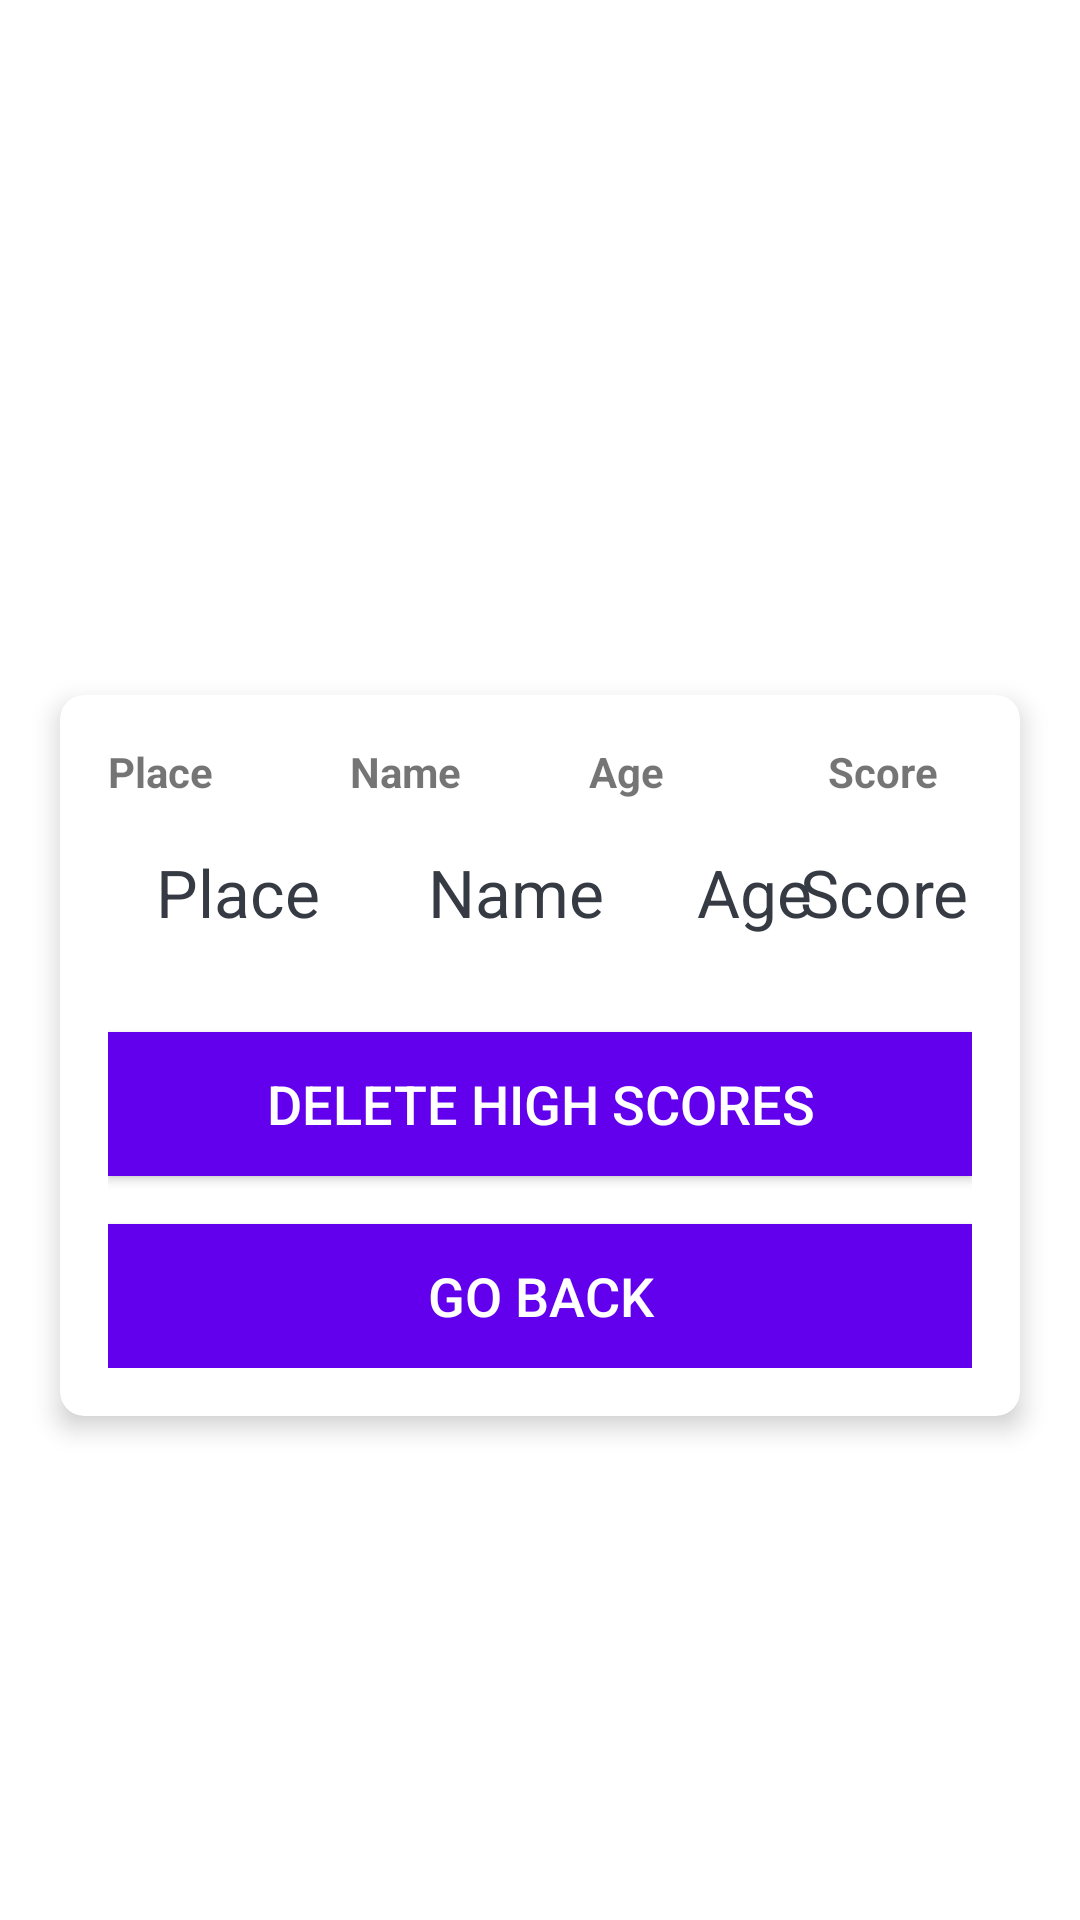

Android layout source for this screen:
<!-- AndroidManifest.xml: application theme Theme.FoodQuizGame -->
<!-- res/layout/activity_highscores.xml -->
<?xml version="1.0" encoding="utf-8"?>
<LinearLayout xmlns:android="http://schemas.android.com/apk/res/android"
    xmlns:app="http://schemas.android.com/apk/res-auto"
    xmlns:tools="http://schemas.android.com/tools"
    android:layout_width="match_parent"
    android:layout_height="match_parent"
    android:gravity="center"
    android:background="@drawable/ic_bg"
    android:orientation="vertical"
    tools:context=".Highscores">

    <TextView
        android:id="@+id/tv_app_name"
        android:layout_width="match_parent"
        android:layout_height="wrap_content"
        android:text="High Scores"
        android:gravity="center"
        android:layout_marginBottom="30dp"
        android:textSize="25sp"
        android:textStyle="bold"
        android:textColor="@color/white"
        />

    <androidx.cardview.widget.CardView
        android:layout_width="match_parent"
        android:layout_height="wrap_content"
        android:layout_marginStart="20dp"
        android:layout_marginEnd="20dp"
        android:background="@color/white"
        app:cardCornerRadius="8dp"
        app:cardElevation="5dp"
        >
        <LinearLayout
            android:layout_width="match_parent"
            android:layout_height="wrap_content"
            android:orientation="vertical"
            android:padding="16dp">

            <androidx.constraintlayout.widget.ConstraintLayout
                android:id="@+id/linearLayout2"
                android:layout_width="match_parent"
                android:layout_height="wrap_content">


                <TextView
                    android:id="@+id/textView"
                    android:layout_width="0dp"
                    android:layout_height="wrap_content"
                    android:layout_marginEnd="1dp"
                    android:text="Place"
                    android:textStyle="bold"
                    app:layout_constraintBaseline_toBaselineOf="@+id/textView5"
                    app:layout_constraintEnd_toStartOf="@+id/textView5"
                    app:layout_constraintStart_toStartOf="parent" />

                <TextView
                    android:id="@+id/textView5"
                    android:layout_width="0dp"
                    android:layout_height="wrap_content"
                    android:text="Name"
                    android:textStyle="bold"
                    app:layout_constraintBaseline_toBaselineOf="@+id/textView7"
                    app:layout_constraintEnd_toStartOf="@+id/textView7"
                    app:layout_constraintStart_toEndOf="@+id/textView" />

                <TextView
                    android:id="@+id/textView7"
                    android:layout_width="0dp"
                    android:layout_height="wrap_content"
                    android:layout_marginBottom="16dp"
                    android:text="Age"
                    android:textStyle="bold"
                    app:layout_constraintBottom_toBottomOf="parent"
                    app:layout_constraintEnd_toStartOf="@+id/textView8"
                    app:layout_constraintStart_toEndOf="@+id/textView5" />

                <TextView
                    android:id="@+id/textView8"
                    android:layout_width="48dp"
                    android:layout_height="17dp"
                    android:text="Score"
                    android:textStyle="bold"
                    app:layout_constraintBaseline_toBaselineOf="@+id/textView7"
                    app:layout_constraintEnd_toEndOf="parent"
                    app:layout_constraintStart_toEndOf="@+id/textView7" />
            </androidx.constraintlayout.widget.ConstraintLayout>

            <androidx.constraintlayout.widget.ConstraintLayout
                android:id="@+id/linearLayout"
                android:layout_width="match_parent"
                android:layout_height="wrap_content">

                <TextView
                    android:id="@+id/tv_place"
                    android:layout_width="wrap_content"
                    android:layout_height="wrap_content"
                    android:layout_marginStart="16dp"
                    android:layout_marginBottom="16dp"
                    android:gravity="center"
                    android:text="Place"
                    android:textColor="#363A43"
                    android:textSize="22sp"
                    app:layout_constraintBottom_toBottomOf="parent"
                    app:layout_constraintStart_toStartOf="parent" />

                <TextView
                    android:id="@+id/tv_high_name"
                    android:layout_width="wrap_content"
                    android:layout_height="wrap_content"
                    android:layout_marginStart="36dp"
                    android:layout_marginBottom="16dp"
                    android:gravity="center"
                    android:text="Name"
                    android:textColor="#363A43"
                    android:textSize="22sp"
                    app:layout_constraintBottom_toBottomOf="parent"
                    app:layout_constraintStart_toEndOf="@+id/tv_place" />

                <TextView
                    android:id="@+id/tv_high_age"
                    android:layout_width="wrap_content"
                    android:layout_height="wrap_content"
                    android:layout_marginStart="32dp"
                    android:layout_marginBottom="16dp"
                    android:gravity="center"
                    android:text="Age"
                    android:textColor="#363A43"
                    android:textSize="22sp"
                    app:layout_constraintBottom_toBottomOf="parent"
                    app:layout_constraintEnd_toStartOf="@+id/tv_high_score"
                    app:layout_constraintHorizontal_bias="0.213"
                    app:layout_constraintStart_toEndOf="@+id/tv_high_name" />

                <TextView
                    android:id="@+id/tv_high_score"
                    android:layout_width="wrap_content"
                    android:layout_height="wrap_content"
                    android:layout_marginEnd="1dp"
                    android:layout_marginRight="1dp"
                    android:layout_marginBottom="16dp"
                    android:gravity="center"
                    android:text="Score"
                    android:textColor="#363A43"
                    android:textSize="22sp"
                    app:layout_constraintBottom_toBottomOf="parent"
                    app:layout_constraintEnd_toEndOf="parent" />

            </androidx.constraintlayout.widget.ConstraintLayout>


            <Button
                android:id="@+id/btn_delete"
                android:layout_width="match_parent"
                android:layout_height="wrap_content"
                android:layout_marginTop="16dp"
                android:background="@color/design_default_color_primary"
                android:text="Delete high scores"
                android:textSize="18sp"
                android:textColor="@color/white">
            </Button>

            <Button
                android:id="@+id/btn_go_back"
                android:layout_width="match_parent"
                android:layout_height="wrap_content"
                android:layout_marginTop="16dp"
                android:background="@color/design_default_color_primary"
                android:text="Go Back"
                android:textSize="18sp"
                android:textColor="@color/white">
            </Button>


        </LinearLayout>



    </androidx.cardview.widget.CardView>


</LinearLayout>
<!-- resources referenced by this layout -->
<resources>
  <style name="Theme.FoodQuizGame" parent="Theme.MaterialComponents.DayNight.DarkActionBar">
          
          <item name="colorPrimary">@color/purple_500</item>
          <item name="colorPrimaryVariant">@color/purple_700</item>
          <item name="colorOnPrimary">@color/white</item>
          
          <item name="colorSecondary">@color/teal_200</item>
          <item name="colorSecondaryVariant">@color/teal_700</item>
          <item name="colorOnSecondary">@color/black</item>
          
          <item name="android:statusBarColor" tools:targetApi="l">?attr/colorPrimaryVariant</item>
          
      </style>
  <!-- not gathered from this repository: default colours our renderer supplied (Android Studio template values) -->
  <color name="purple_500">#FF6200EE</color>
  <color name="purple_700">#FF3700B3</color>
  <color name="teal_200">#FF03DAC5</color>
  <color name="teal_700">#FF018786</color>
  <color name="black">#FF000000</color>
  <color name="white">#FFFFFFFF</color>
</resources>
